The GitHub repository Zahrahfzhm/KlasifikasiUang contains a labelled image folder "Dataset" with 3 categories: duaribu, limaribu, seribu. Examples follow, each with its label.

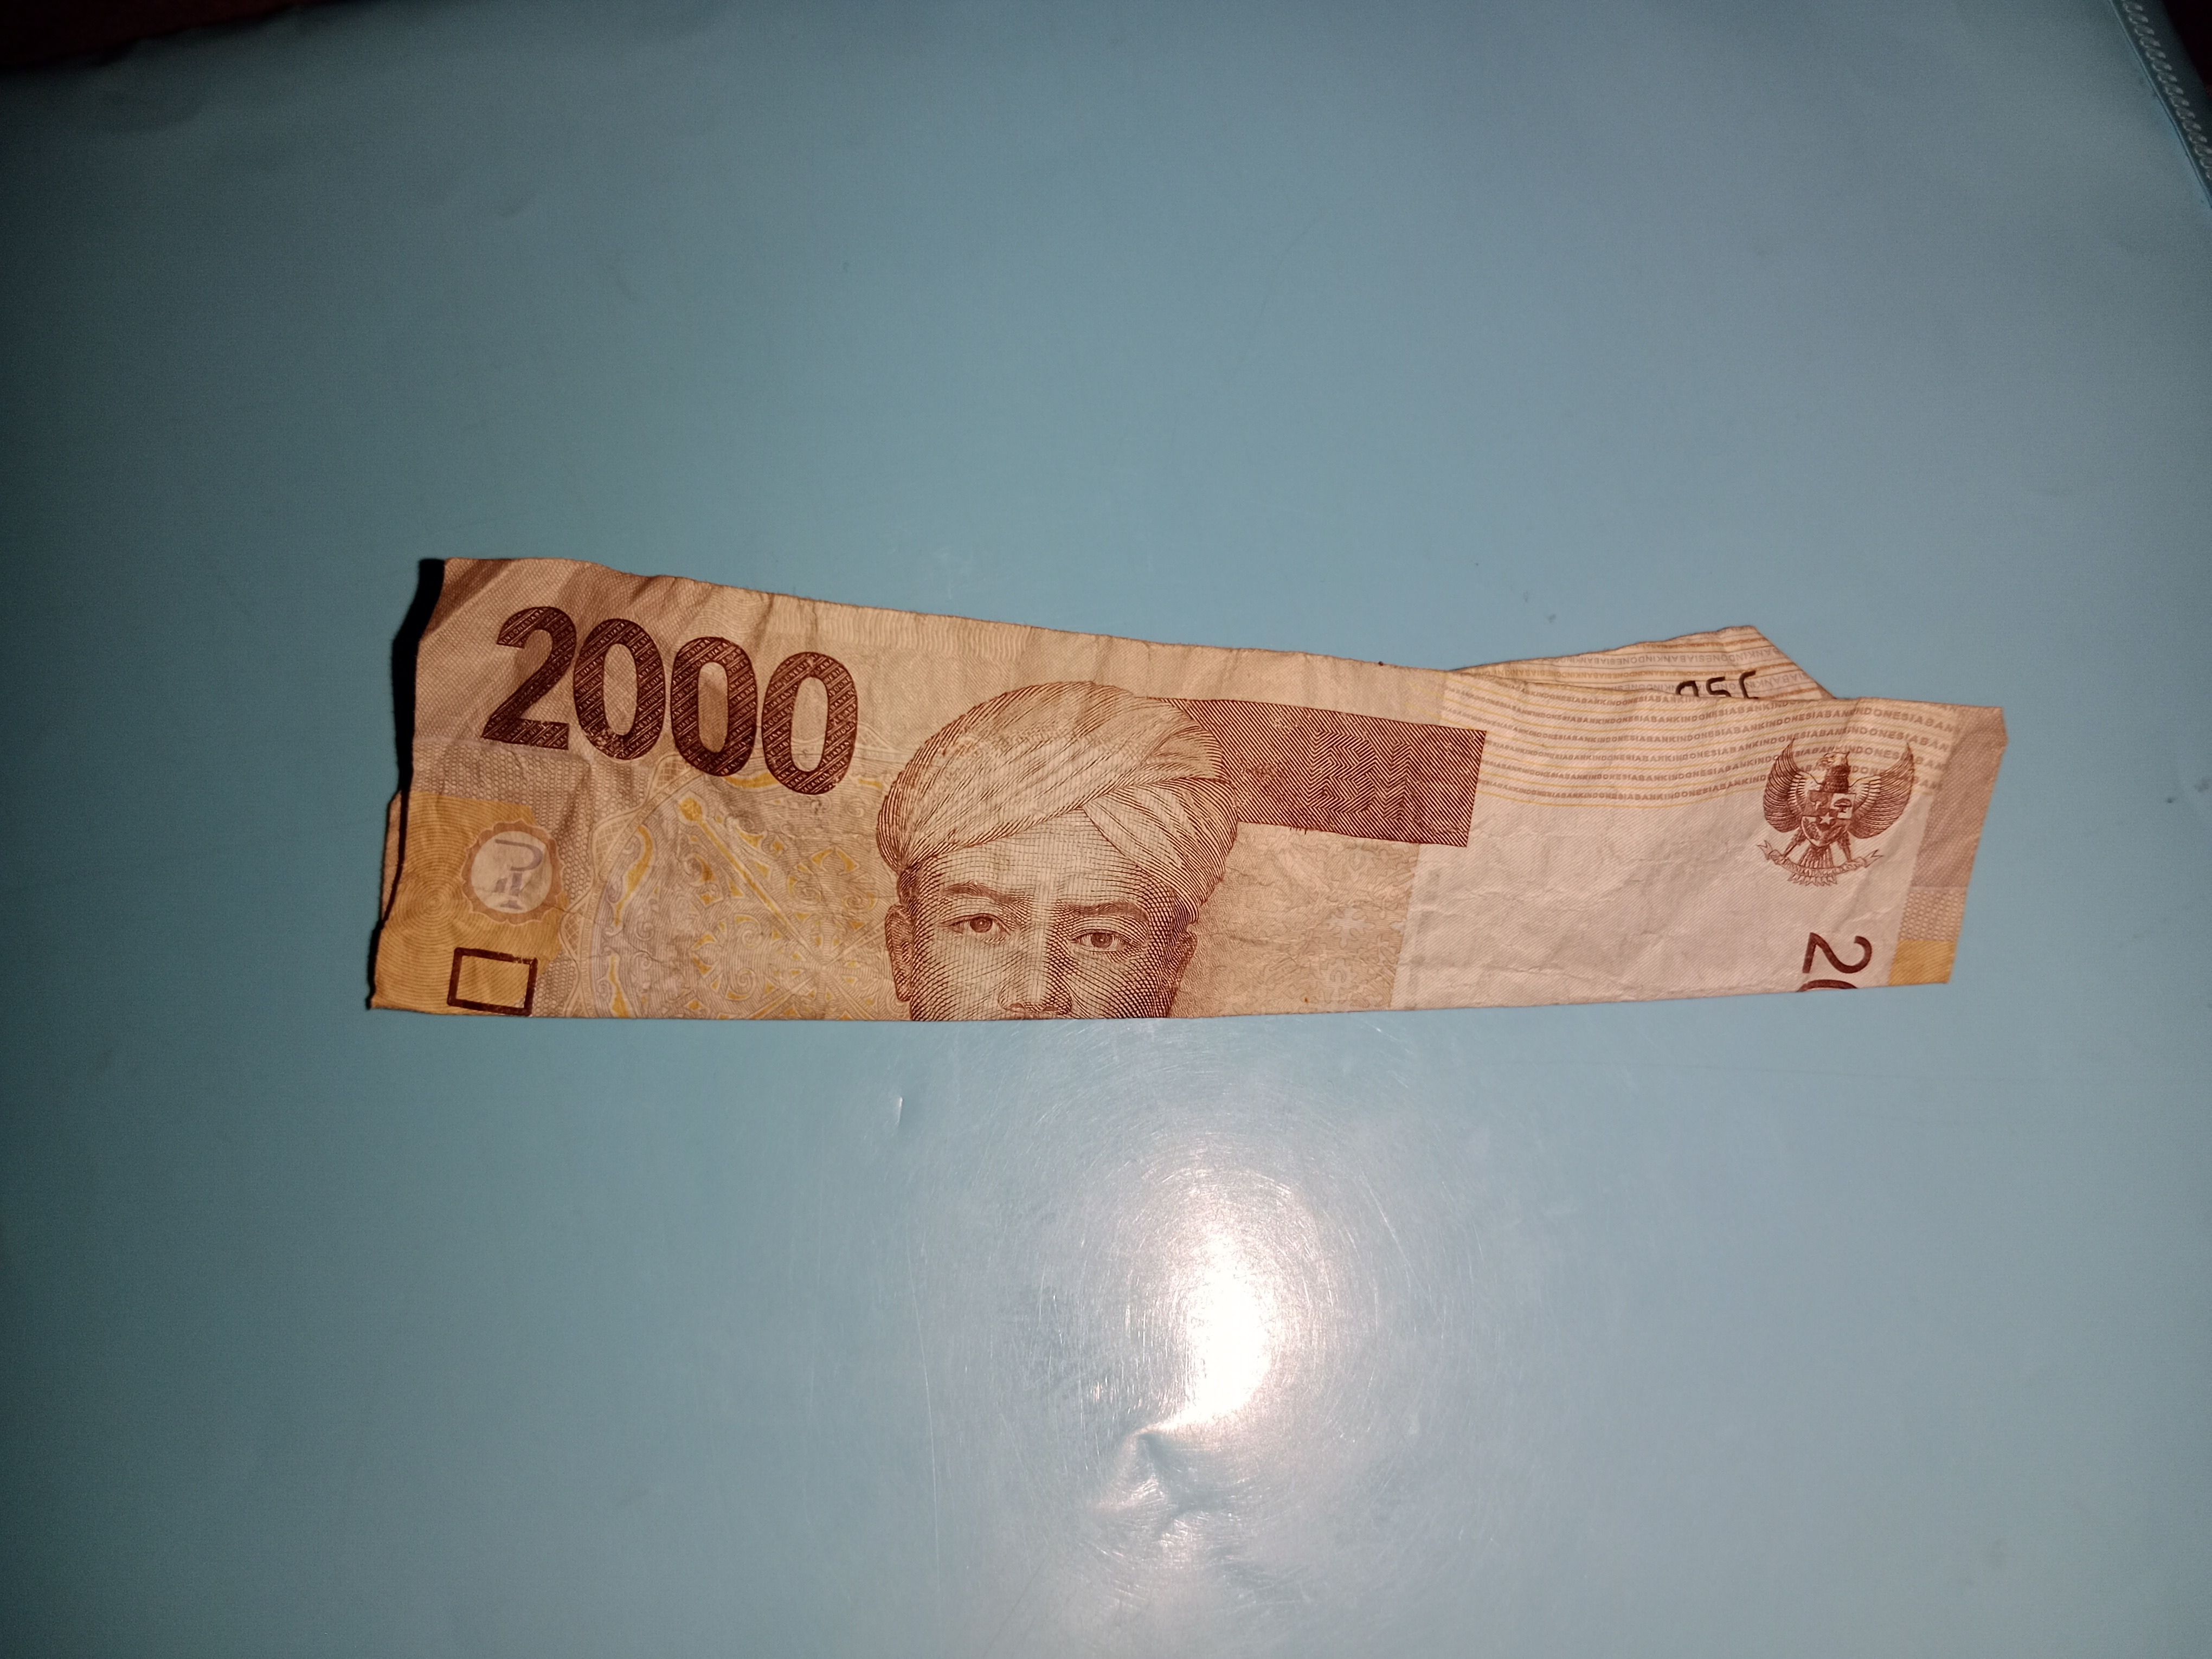
Label: duaribu

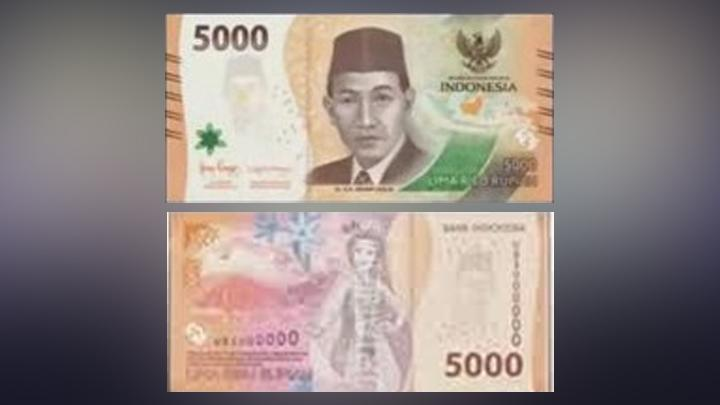
Label: limaribu

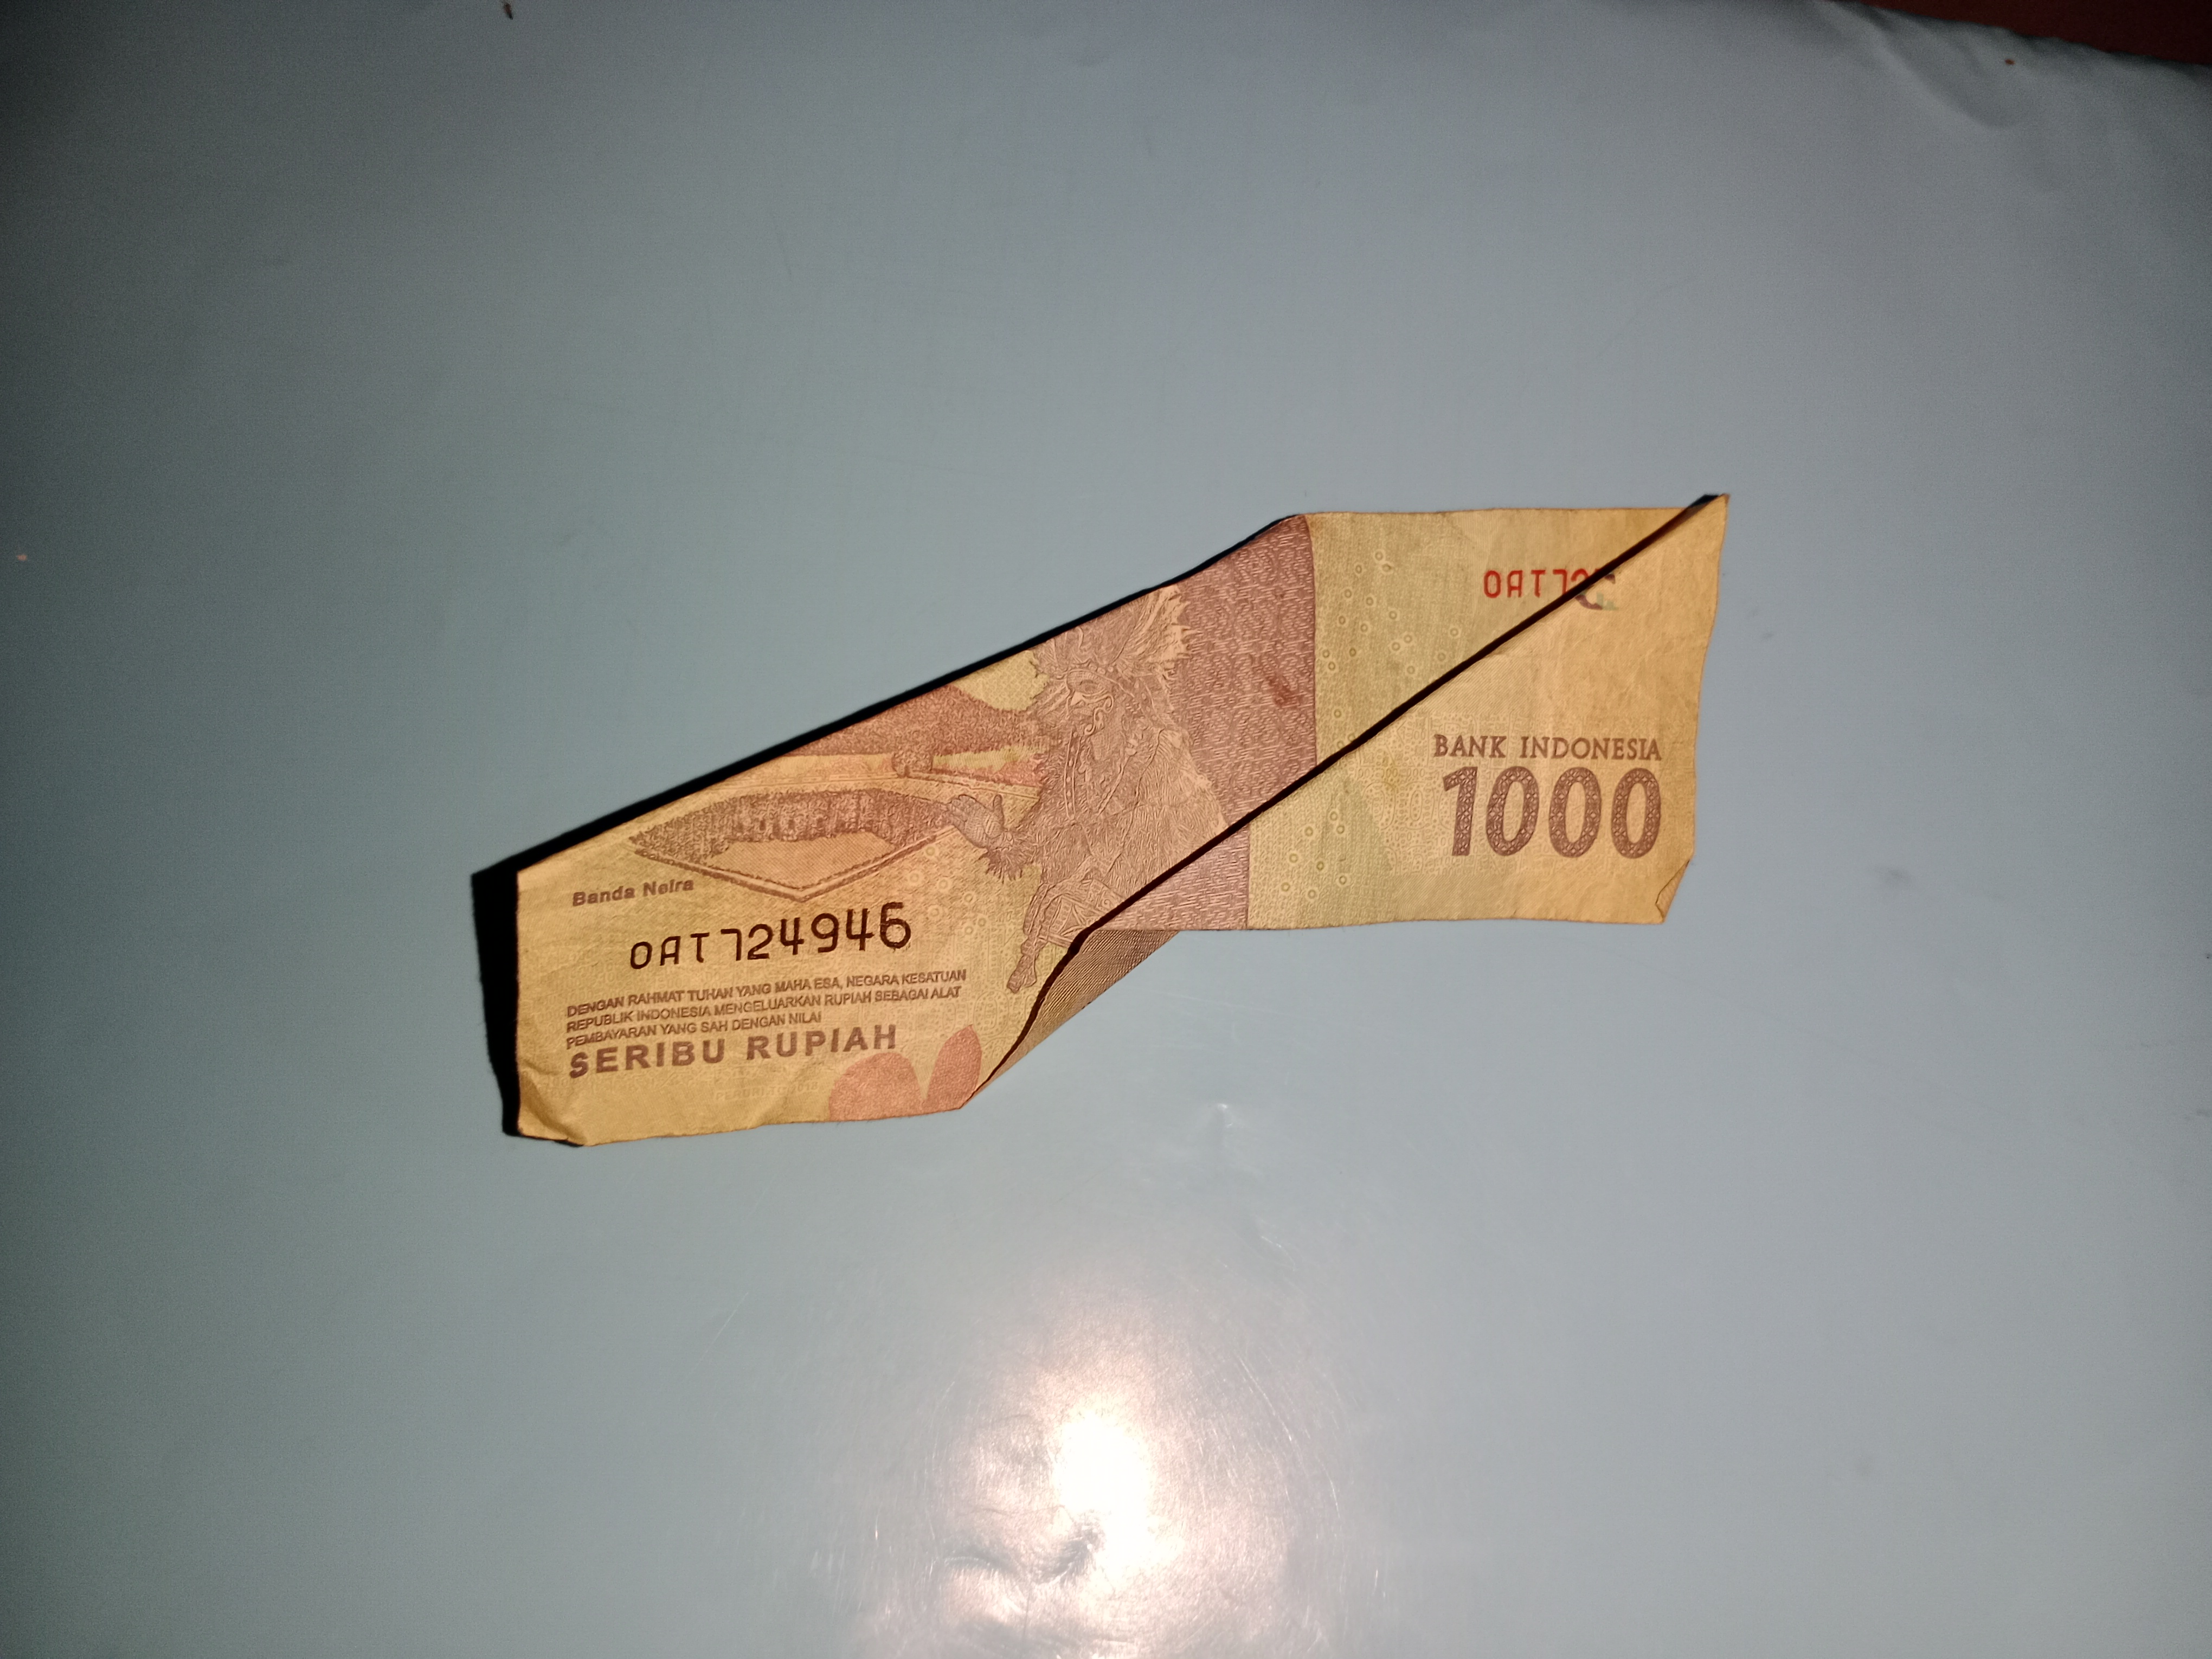
Label: seribu

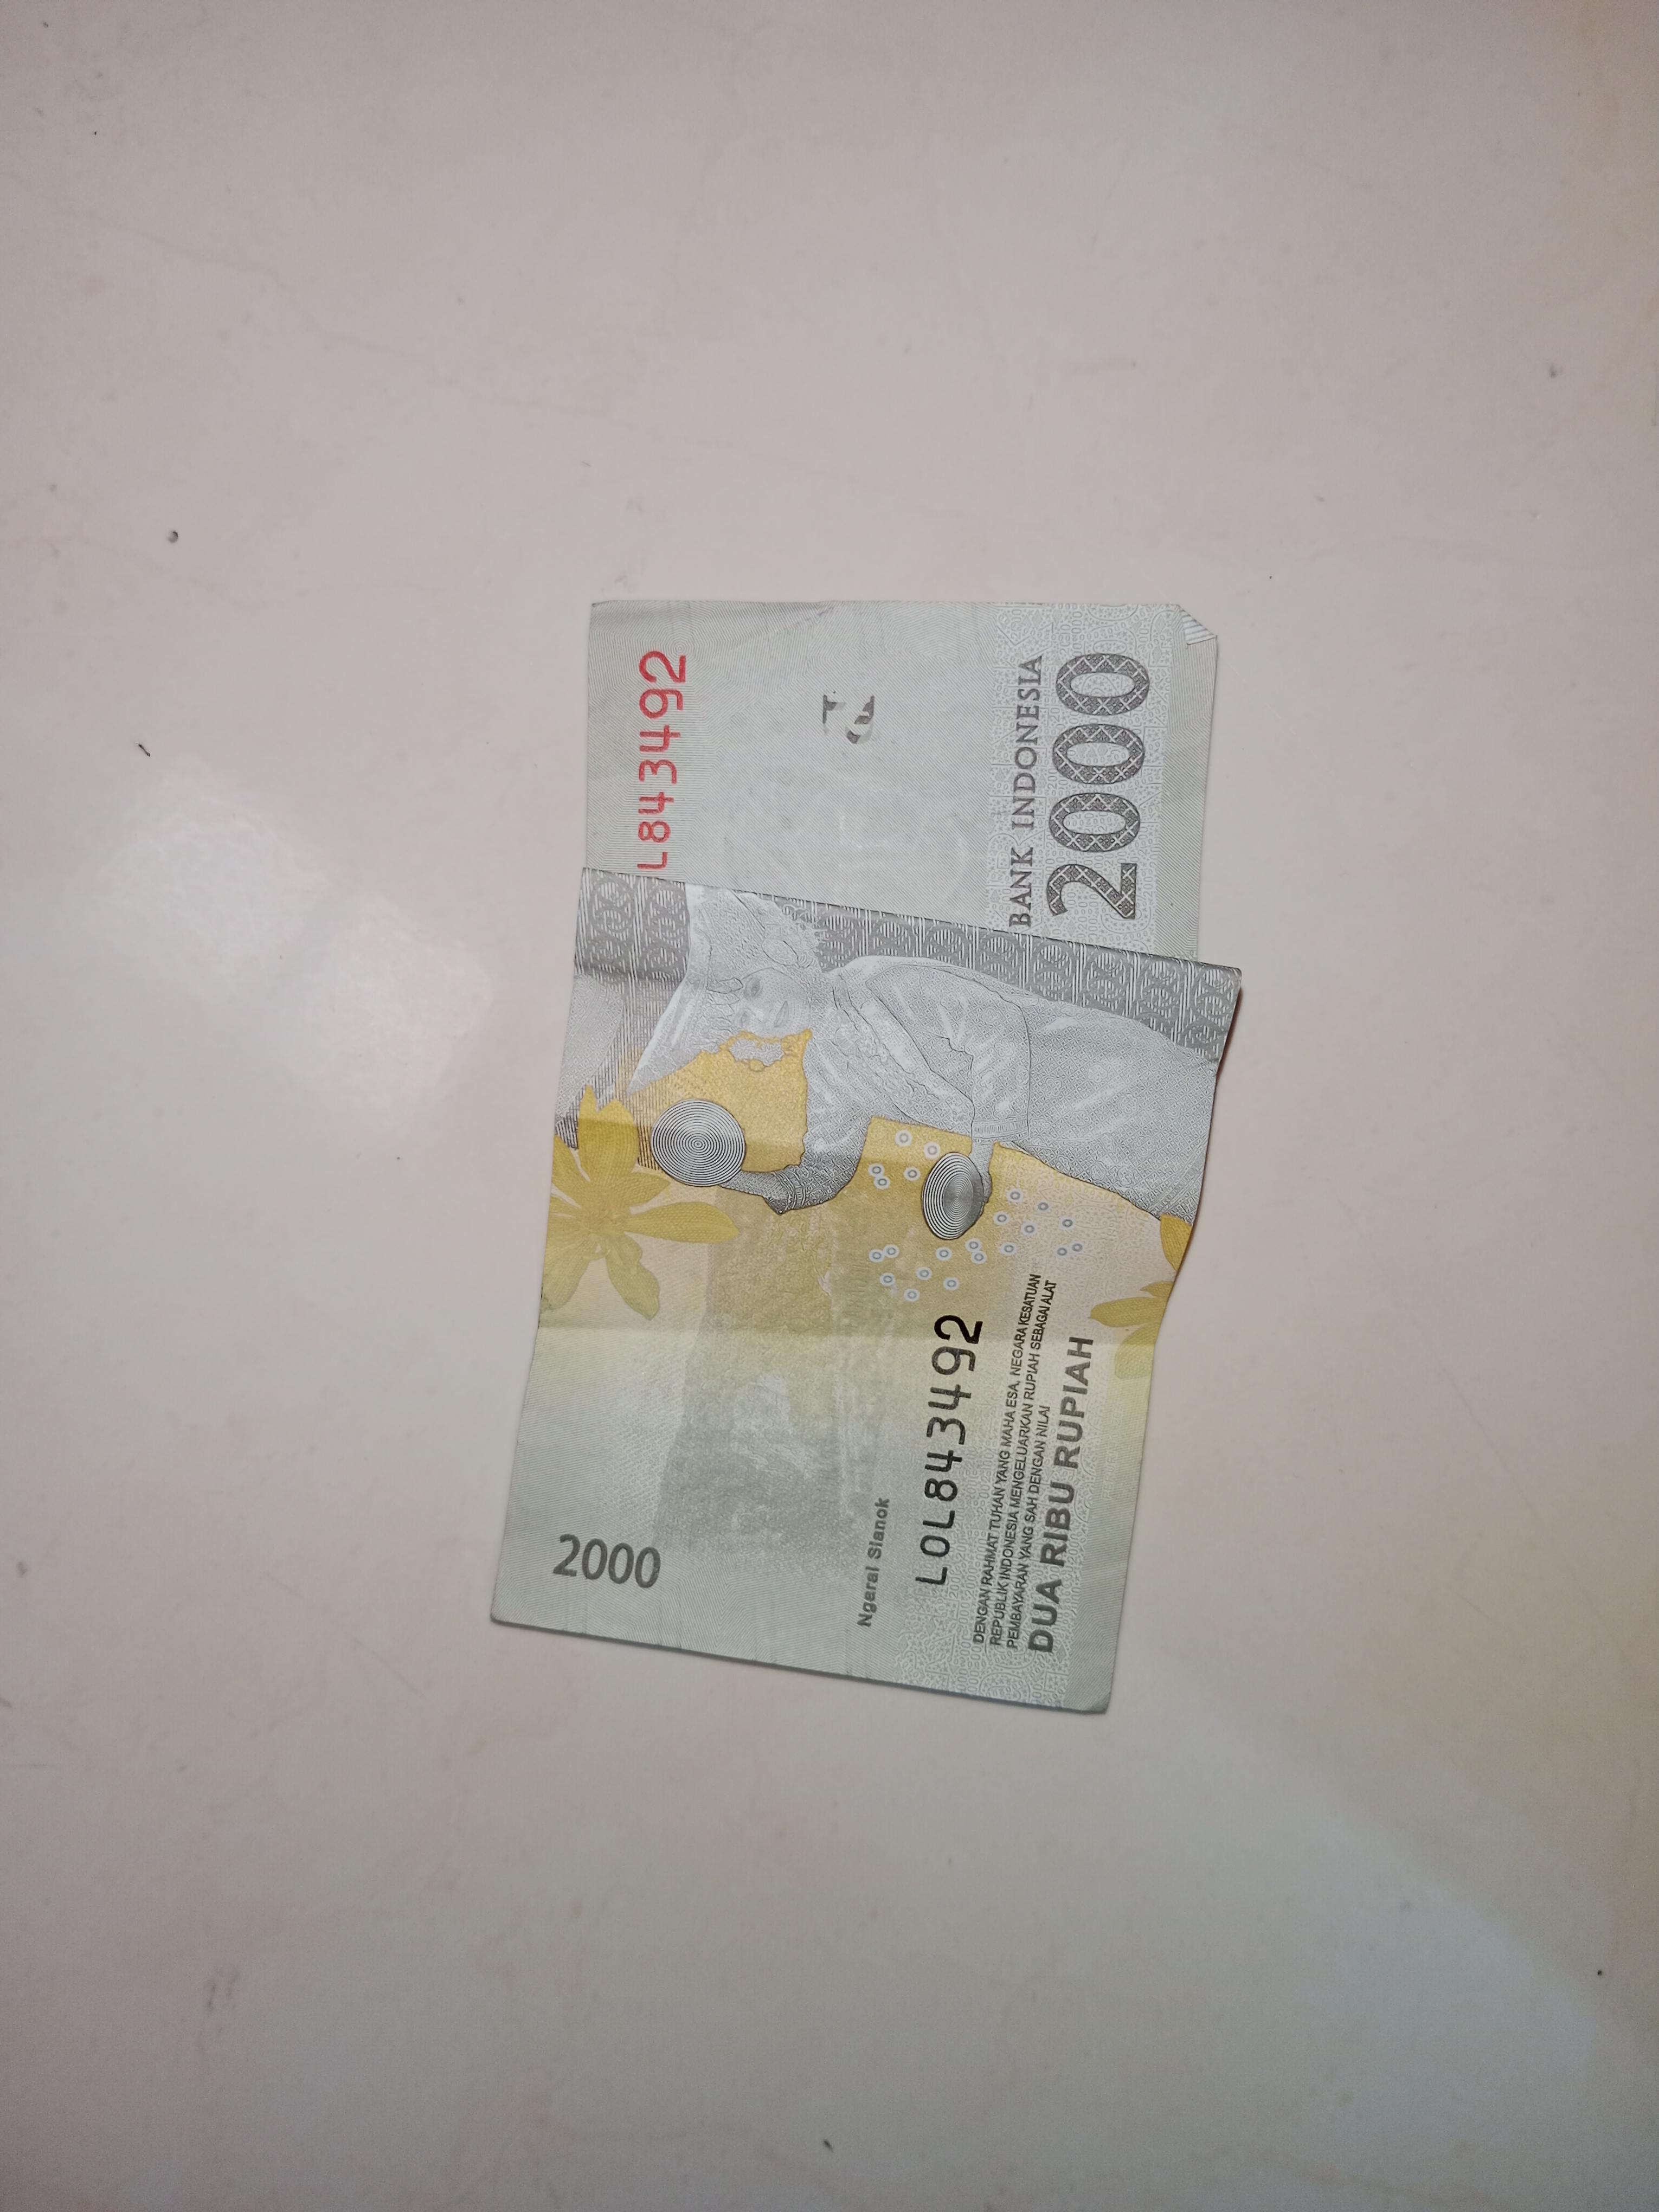
Label: duaribu

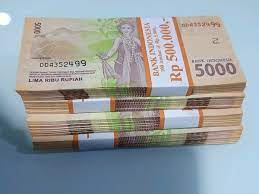
Label: limaribu

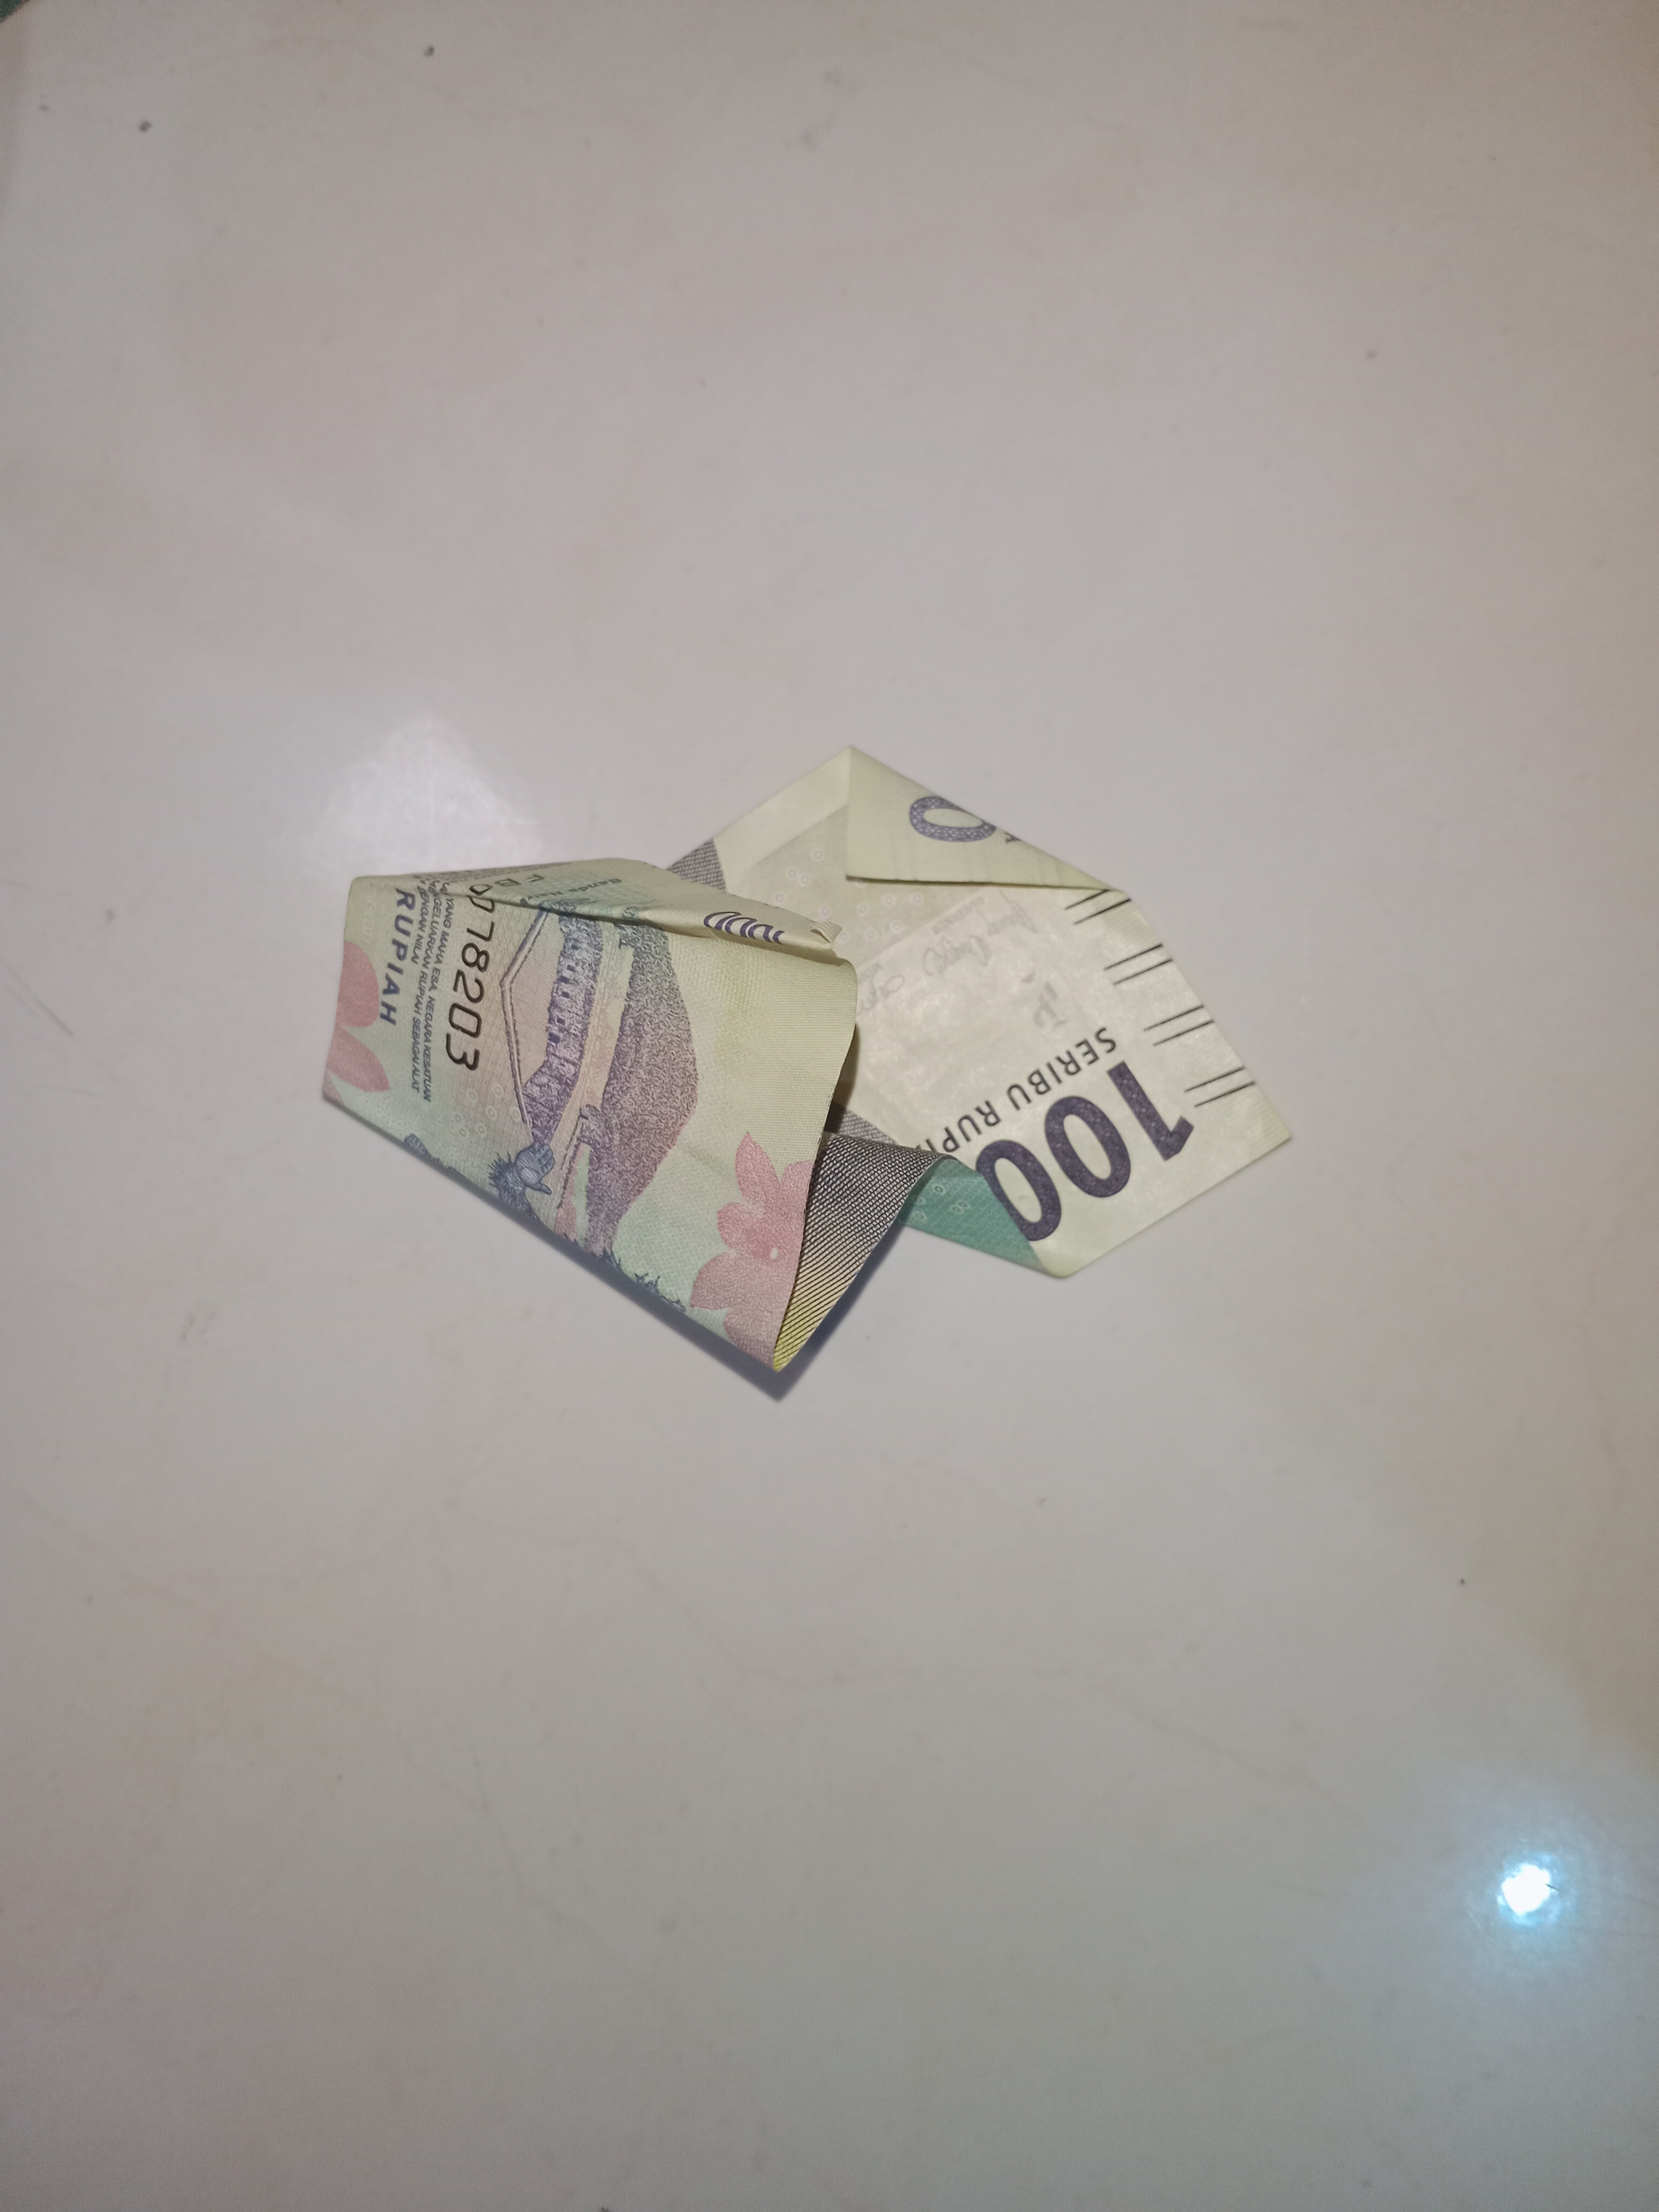
Label: seribu
